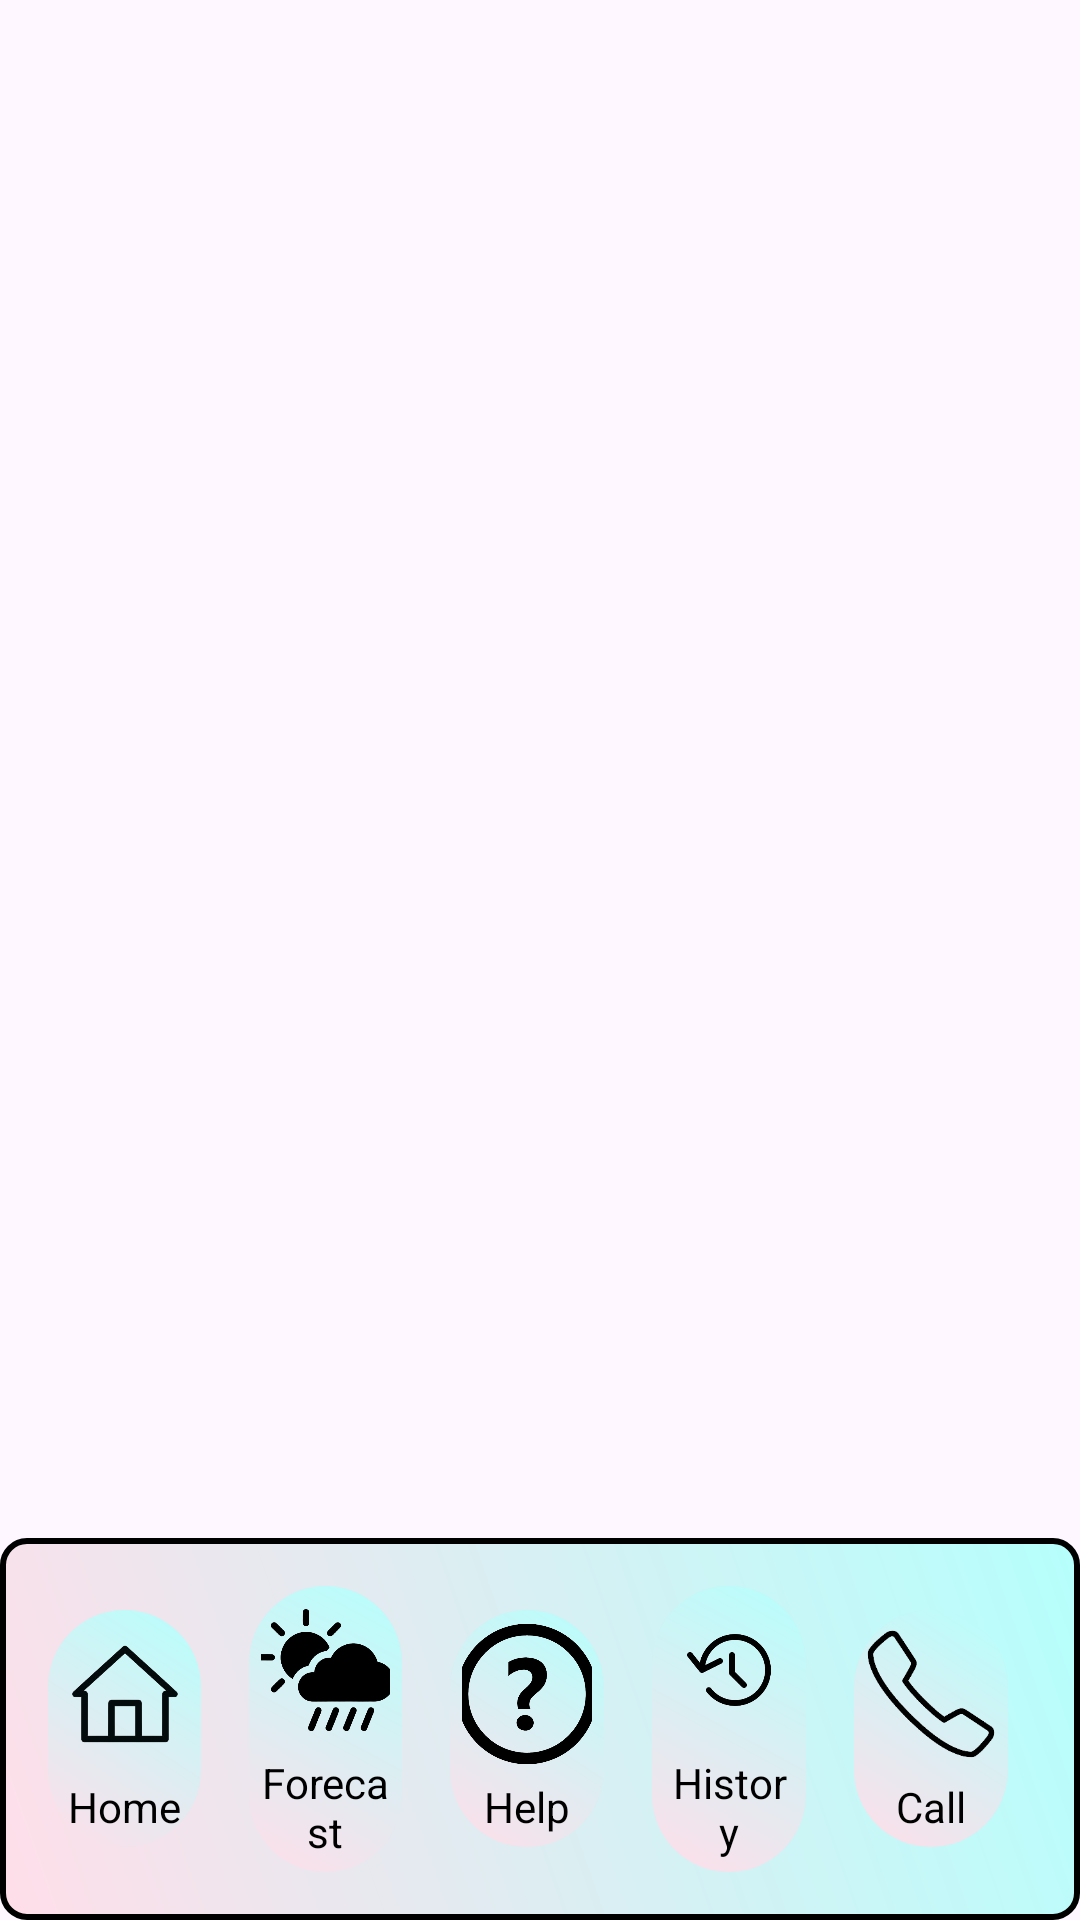

Android layout source for this screen:
<!-- AndroidManifest.xml: application theme Theme.Climacare -->
<!-- res/layout/activity_base.xml -->
<?xml version="1.0" encoding="utf-8"?>
<RelativeLayout xmlns:android="http://schemas.android.com/apk/res/android"
    android:layout_width="match_parent"
    android:layout_height="match_parent">

    
    <FrameLayout
        android:id="@+id/activity_content"
        android:layout_width="match_parent"
        android:layout_height="match_parent"
        android:layout_above="@id/footer_layout" />

    
    <LinearLayout
        android:id="@+id/footer_layout"
        android:layout_width="match_parent"
        android:layout_height="wrap_content"
        android:layout_alignParentBottom="true"
        android:background="@drawable/footer_border"
        android:gravity="center"
        android:orientation="horizontal"
        android:padding="16dp">

        
        <LinearLayout
            android:layout_width="0dp"
            android:layout_height="wrap_content"
            android:layout_weight="1"
            android:background="@drawable/button_border"
            android:padding="4dp"
            android:layout_marginEnd="8dp"
            android:orientation="vertical"
            android:gravity="center_vertical|center_horizontal">

            <ImageButton
                android:id="@+id/homeButton"
                android:layout_width="48dp"
                android:layout_height="48dp"
                android:scaleType="centerInside"
                android:src="@drawable/home"
                android:background="@android:color/transparent"
                android:contentDescription="Home" />

            <TextView
                android:layout_width="wrap_content"
                android:layout_height="wrap_content"
                android:text="Home"
                android:textColor="@color/black"
                android:gravity="center"
                android:paddingTop="4dp" />
        </LinearLayout>

        
        <LinearLayout
            android:layout_width="0dp"
            android:layout_height="wrap_content"
            android:layout_weight="1"
            android:background="@drawable/button_border"
            android:padding="4dp"
            android:layout_marginStart="8dp"
            android:layout_marginEnd="8dp"
            android:orientation="vertical"
            android:gravity="center_vertical|center_horizontal">

            <ImageButton
                android:id="@+id/forecastButton"
                android:layout_width="48dp"
                android:layout_height="48dp"
                android:scaleType="centerInside"
                android:src="@drawable/forecast"
                android:background="@android:color/transparent"
                android:contentDescription="Forecast" />

            <TextView
                android:layout_width="wrap_content"
                android:layout_height="wrap_content"
                android:text="Forecast"
                android:textColor="@color/black"
                android:gravity="center"
                android:paddingTop="4dp" />
        </LinearLayout>

        
        <LinearLayout
            android:layout_width="0dp"
            android:layout_height="wrap_content"
            android:layout_weight="1"
            android:background="@drawable/button_border"
            android:padding="4dp"
            android:layout_marginStart="8dp"
            android:layout_marginEnd="8dp"
            android:orientation="vertical"
            android:gravity="center_vertical|center_horizontal">

            <ImageButton
                android:id="@+id/chatBotButton"
                android:layout_width="48dp"
                android:layout_height="48dp"
                android:scaleType="centerInside"
                android:src="@drawable/help"
                android:background="@android:color/transparent"
                android:contentDescription="Help" />

            <TextView
                android:layout_width="wrap_content"
                android:layout_height="wrap_content"
                android:text="Help"
                android:textColor="@color/black"
                android:gravity="center"
                android:paddingTop="4dp" />
        </LinearLayout>

        
        <LinearLayout
            android:layout_width="0dp"
            android:layout_height="wrap_content"
            android:layout_weight="1"
            android:background="@drawable/button_border"
            android:padding="4dp"
            android:layout_marginStart="8dp"
            android:layout_marginEnd="8dp"
            android:orientation="vertical"
            android:gravity="center_vertical|center_horizontal">

            <ImageButton
                android:id="@+id/historyButton"
                android:layout_width="48dp"
                android:layout_height="48dp"
                android:scaleType="centerInside"
                android:src="@drawable/history"
                android:background="@android:color/transparent"
                android:contentDescription="Prediction History" />

            <TextView
                android:layout_width="wrap_content"
                android:layout_height="wrap_content"
                android:text="History"
                android:textColor="@color/black"
                android:gravity="center"
                android:paddingTop="4dp" />
        </LinearLayout>

        
        <LinearLayout
            android:layout_width="0dp"
            android:layout_height="wrap_content"
            android:layout_weight="1"
            android:background="@drawable/button_border"
            android:padding="4dp"
            android:layout_marginStart="8dp"
            android:layout_marginEnd="8dp"
            android:orientation="vertical"
            android:gravity="center_vertical|center_horizontal">

            <ImageButton
                android:id="@+id/callPageButton"
                android:layout_width="48dp"
                android:layout_height="48dp"
                android:scaleType="centerInside"
                android:src="@drawable/phone"
                android:background="@android:color/transparent"
                android:contentDescription="Emergency Contacts" />

            <TextView
                android:layout_width="wrap_content"
                android:layout_height="wrap_content"
                android:text="Call"
                android:textColor="@color/black"
                android:gravity="center"
                android:paddingTop="4dp" />
        </LinearLayout>

    </LinearLayout>
</RelativeLayout>
<!-- resources referenced by this layout -->
<resources>
  <color name="black">#FF000000</color>
  <!-- drawable button_border (drawable) -->
  <shape xmlns:android="http://schemas.android.com/apk/res/android">
  
  
      <gradient
          android:startColor="#FFDEE9"
          android:endColor="#B5FFFC"
          android:angle="45"/>
      <corners android:radius="52dp" />
  </shape>
  <!-- drawable footer_border (drawable) -->
  <shape xmlns:android="http://schemas.android.com/apk/res/android">
  
      <gradient
          android:startColor="#FFDEE9"
          android:endColor="#B5FFFC"
          android:angle="45"/>
      <stroke
          android:width="2dp"
          android:color="@android:color/black" />
      <corners android:radius="8dp" />
  </shape>
  <!-- drawable forecast: png bitmap (drawable, 49060 bytes) -->
  <!-- drawable help: png bitmap (drawable, 59895 bytes) -->
  <!-- drawable history: png bitmap (drawable, 27109 bytes) -->
  <!-- drawable home: png bitmap (drawable, 29976 bytes) -->
  <!-- drawable phone: png bitmap (drawable, 15195 bytes) -->
  <style name="Theme.Climacare" parent="Base.Theme.Climacare" />
  <style name="Base.Theme.Climacare" parent="Theme.Material3.DayNight.NoActionBar">
          
          
          <item name="buttonStyle">@style/CustomButton</item>
      </style>
  <style name="CustomButton" parent="Widget.Material3.Button">
          <item name="android:background">@drawable/button_background</item>
          <item name="android:backgroundTint">@null</item>
          <item name="android:backgroundTintMode">src_over</item>
      </style>
  <!-- drawable button_background (drawable) -->
  <?xml version="1.0" encoding="utf-8"?>
  <shape xmlns:android="http://schemas.android.com/apk/res/android">
      
      <gradient
          android:startColor="#3F51B5"
          android:endColor="#303F9F"
          android:angle="45"/>
  
      
      <corners android:radius="10dp"/>
  </shape>
</resources>
